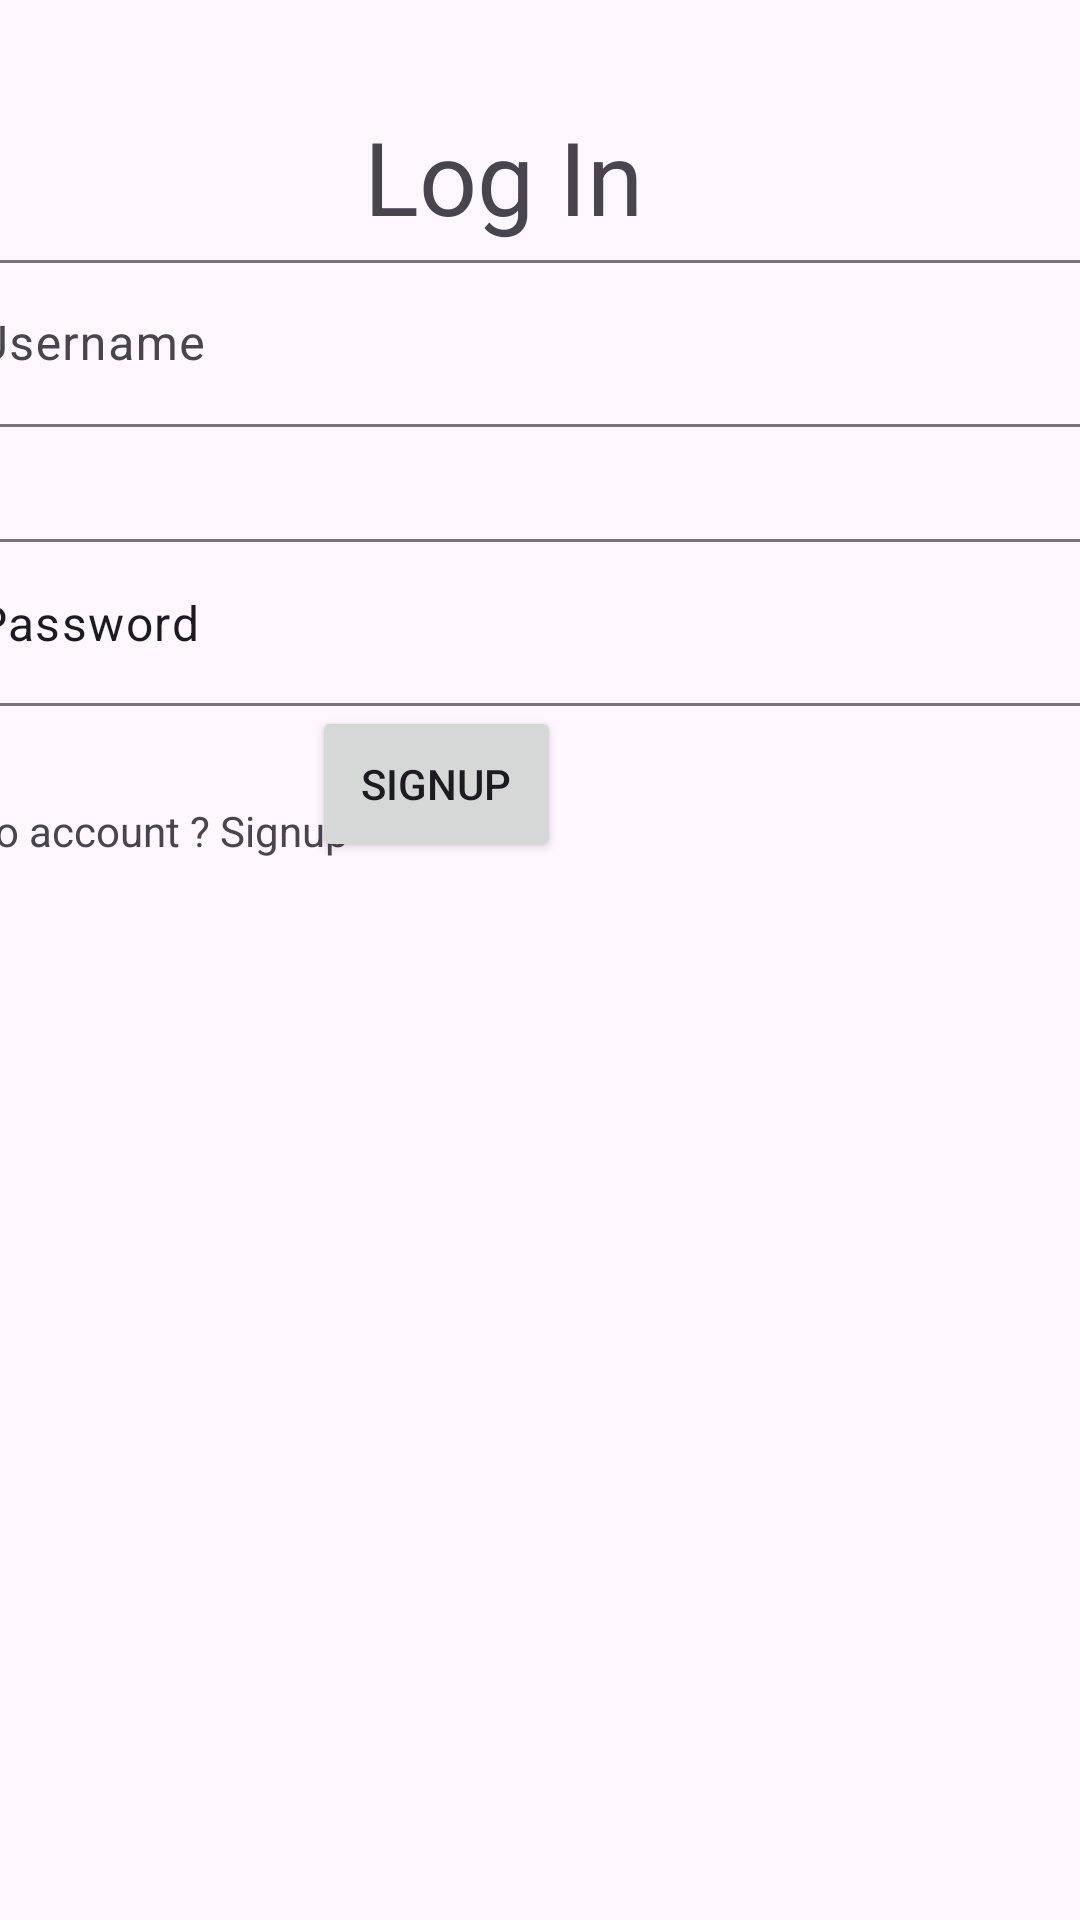

Produce the Android XML layout that renders to this screen, including the resource entries it uses.
<!-- AndroidManifest.xml: application theme Theme.BillzApp -->
<!-- res/layout/activity_login.xml -->
<?xml version="1.0" encoding="utf-8"?>
<androidx.constraintlayout.widget.ConstraintLayout xmlns:android="http://schemas.android.com/apk/res/android"
    xmlns:app="http://schemas.android.com/apk/res-auto"
    xmlns:tools="http://schemas.android.com/tools"
    android:layout_width="match_parent"
    android:layout_height="match_parent"
    tools:context=".login">

    <TextView
        android:id="@+id/tvlogin"
        android:layout_width="wrap_content"
        android:layout_height="wrap_content"
        android:layout_marginStart="32dp"
        android:layout_marginTop="36dp"
        android:layout_marginEnd="32dp"
        android:text="Log In"
        android:textSize="34sp"
        app:layout_constraintEnd_toEndOf="parent"
        app:layout_constraintHorizontal_bias="0.44"
        app:layout_constraintStart_toStartOf="parent"
        app:layout_constraintTop_toTopOf="parent" />

    <com.google.android.material.textfield.TextInputLayout
        android:id="@+id/tilusername"
        android:layout_width="409dp"
        android:layout_height="wrap_content"
        android:layout_marginStart="1dp"
        android:layout_marginEnd="1dp"
        app:layout_constraintEnd_toEndOf="parent"
        app:layout_constraintStart_toStartOf="parent"
        app:layout_constraintTop_toBottomOf="@+id/tvlogin">

        <com.google.android.material.textfield.TextInputEditText
            android:id="@+id/etusername"
            android:layout_width="match_parent"
            android:layout_height="wrap_content"
            android:hint="Username" />
    </com.google.android.material.textfield.TextInputLayout>

    <com.google.android.material.textfield.TextInputLayout
        android:id="@+id/tilpassword"
        android:layout_width="409dp"
        android:layout_height="wrap_content"
        android:layout_marginTop="32dp"
        app:layout_constraintEnd_toEndOf="parent"
        app:layout_constraintStart_toStartOf="parent"
        app:layout_constraintTop_toBottomOf="@+id/tilusername">

        <com.google.android.material.textfield.TextInputEditText
            android:id="@+id/password"
            android:layout_width="match_parent"
            android:layout_height="wrap_content"
            android:text="Password" />
    </com.google.android.material.textfield.TextInputLayout>

    <Button
        android:id="@+id/btnlogin"
        android:layout_width="83dp"
        android:layout_height="52dp"
        android:layout_marginEnd="173dp"
        android:text="Signup"
        app:layout_constraintEnd_toEndOf="parent"
        app:layout_constraintTop_toBottomOf="@+id/tilpassword" />

    <TextView
        android:id="@+id/tvsign"
        android:layout_width="wrap_content"
        android:layout_height="wrap_content"
        android:layout_marginTop="32dp"
        android:text="No account ? Signup"
        app:layout_constraintEnd_toStartOf="@+id/btnlogin"
        app:layout_constraintStart_toStartOf="parent"
        app:layout_constraintTop_toTopOf="@+id/btnlogin" />
</androidx.constraintlayout.widget.ConstraintLayout>
<!-- resources referenced by this layout -->
<resources>
  <style name="Theme.BillzApp" parent="Base.Theme.BillzApp" />
  <style name="Base.Theme.BillzApp" parent="Theme.Material3.DayNight.NoActionBar">
          
          
      </style>
</resources>
